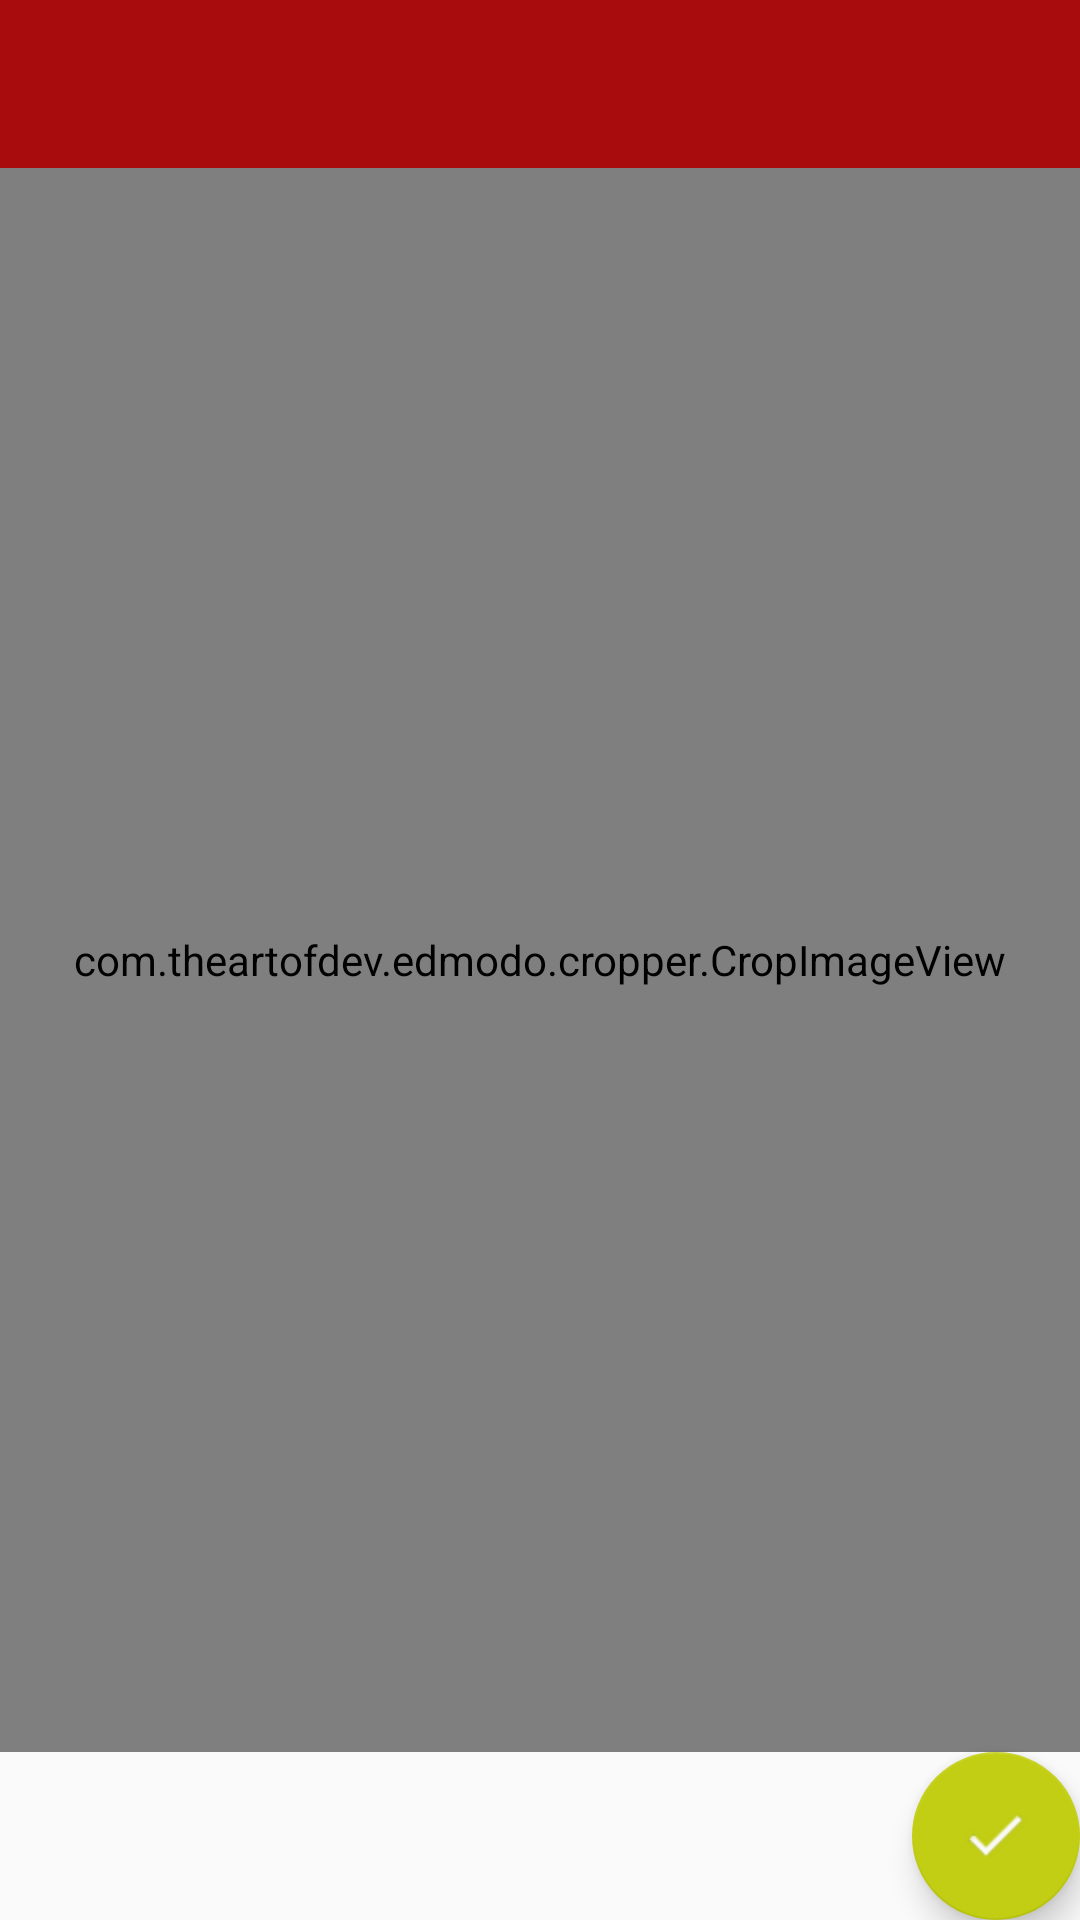

Write the Android layout XML for this screen, with the resource values it uses.
<!-- AndroidManifest.xml: application theme AppTheme -->
<!-- res/layout/activity_crop_image.xml -->
<?xml version="1.0" encoding="utf-8"?>
<RelativeLayout xmlns:android="http://schemas.android.com/apk/res/android"
    android:layout_width="match_parent"
    android:layout_height="match_parent"
    xmlns:app="http://schemas.android.com/apk/res-auto">
    <include
        android:id="@+id/toolbar"
        layout="@layout/layout_toolbar"
        >
    </include>
    
    <com.theartofdev.edmodo.cropper.CropImageView
        android:id="@+id/cropImageView"
        android:layout_width="match_parent"
        android:layout_height="match_parent"
        android:layout_weight="1"
        android:layout_below="@+id/toolbar"
        android:layout_marginTop="@dimen/_16sdp"
        android:layout_above="@+id/bt_setAsWallpaper"
        />
    <ProgressBar
        android:id="@+id/progressBar"
        android:layout_width="wrap_content"
        android:layout_height="wrap_content"
        android:layout_centerInParent="true"
        />
    <android.support.design.widget.FloatingActionButton
        android:id="@+id/bt_setAsWallpaper"
        android:layout_margin="@dimen/_13sdp"
        android:layout_width="wrap_content"
        android:layout_height="wrap_content"
        android:layout_alignParentRight="true"
        android:layout_alignParentBottom="true"
        android:src="@drawable/ic_check"
        />
</RelativeLayout>
<!-- res/layout/layout_toolbar.xml (included above) -->
<android.support.v7.widget.Toolbar

    android:layout_width="match_parent"
    android:layout_height="?attr/actionBarSize"
    android:background="@color/colorPrimary"
    app:theme="@style/ToolbarColoredBackArrow"
    android:popupTheme="@style/AppTheme"
    xmlns:android="http://schemas.android.com/apk/res/android"
    xmlns:app="http://schemas.android.com/apk/res-auto"
    app:itemTextColor="#000"
    app:titleTextColor="#fff"
    >
</android.support.v7.widget.Toolbar>
<!-- resources referenced by this layout -->
<resources>
  <color name="colorPrimary">#a90c0c</color>
  <!-- drawable ic_check: png bitmap (drawable-hdpi, 348 bytes) -->
  <style name="AppTheme" parent="Theme.AppCompat.Light.NoActionBar">
          
          <item name="colorPrimary">@color/colorPrimary</item>
          <item name="colorPrimaryDark">@color/colorPrimaryDark</item>
          <item name="colorAccent">@color/colorAccent</item>
  
          <item name="drawerArrowStyle">@style/DrawerArrowStyle</item>
          <item name="android:itemTextAppearance">@style/myCustomMenuTextApearance</item>
          <item name="android:dialogMessage">@color/colorAccent</item>
      </style>
  <style name="ToolbarColoredBackArrow" parent="AppTheme">
          <item name="colorPrimary">#fff</item>
          <item name="android:colorControlNormal">@android:color/white</item>
          <item name="android:actionMenuTextColor">#000</item>
      </style>
  <color name="colorPrimaryDark">#870808</color>
  <color name="colorAccent">#c2ce13</color>
  <style name="DrawerArrowStyle" parent="Widget.AppCompat.DrawerArrowToggle">
          <item name="color">@android:color/white</item>
      </style>
  <style name="myCustomMenuTextApearance" parent="@android:style/TextAppearance.Widget.IconMenu.Item">
          <item name="android:textColor">#000</item>
      </style>
</resources>
